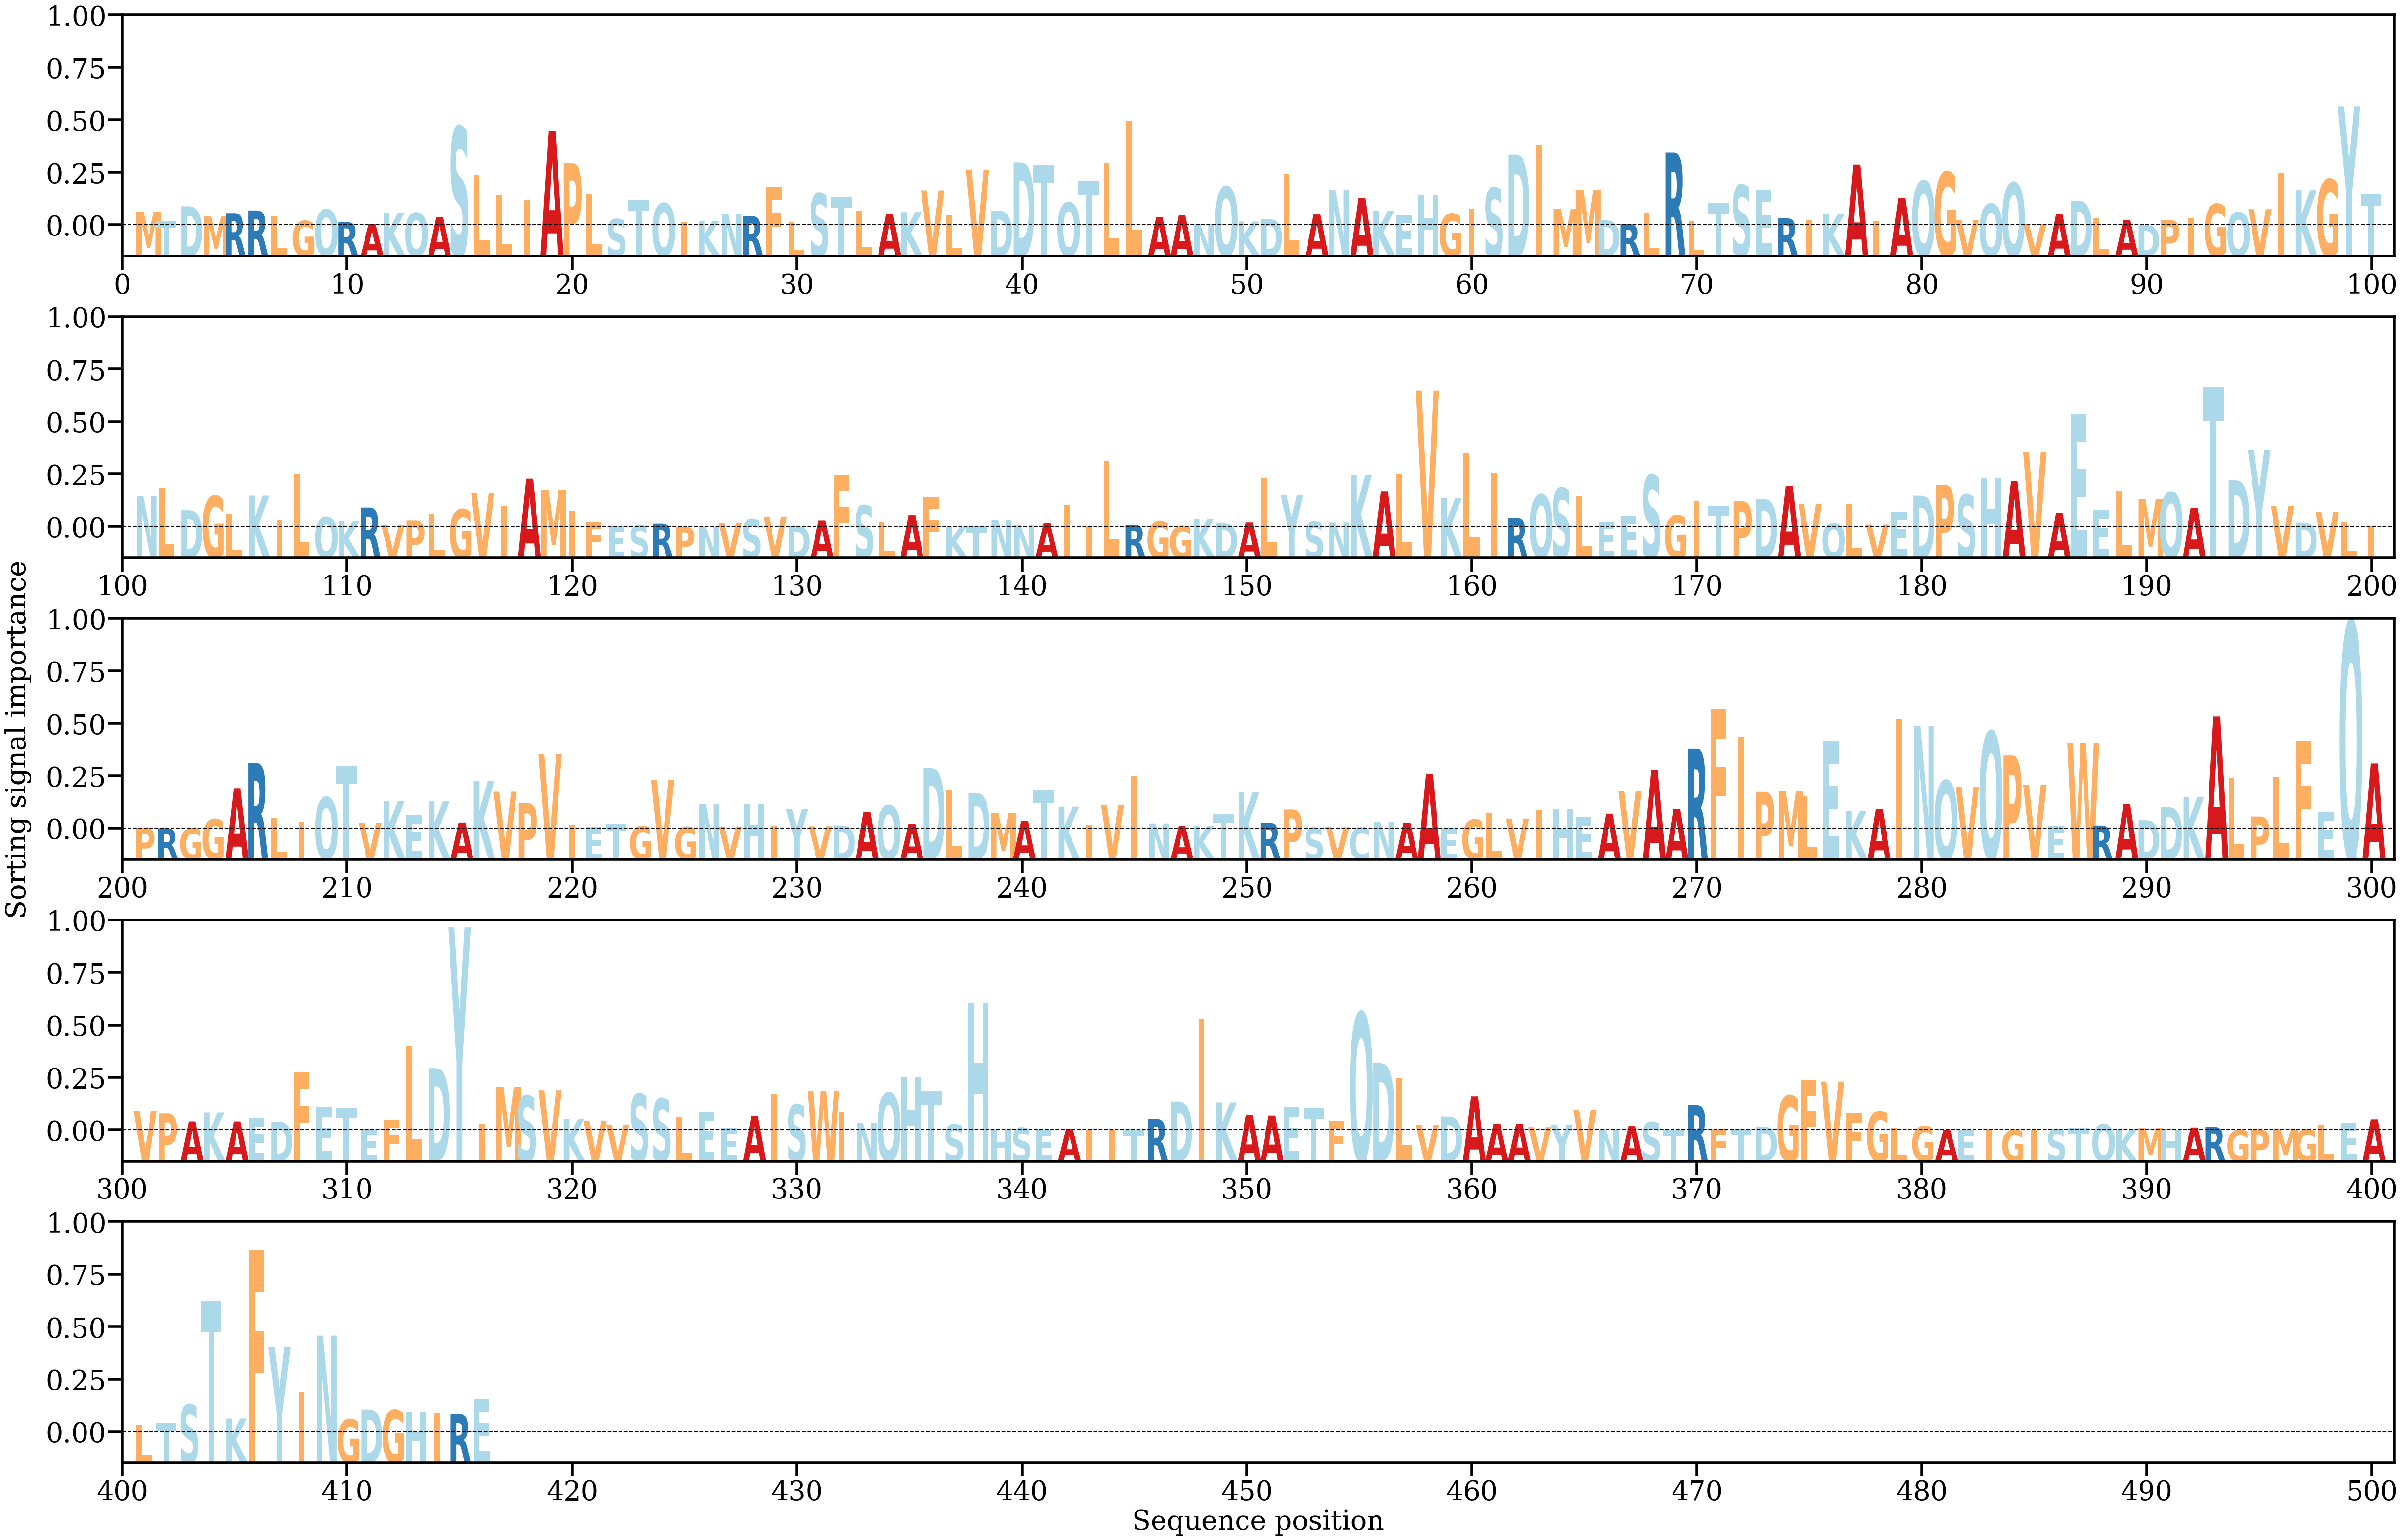

The data file committed next to this chart (first rows):
AA, Alpha
M, [0.00121492]
T, [0.00039138]
D, [0.0017107]
M, [0.00081115]
R, [0.00110483]
R, [0.00134237]
L, [0.0008448]
G, [0.00041243]
Q, [0.00143802]
R, [0.00031878]
A, [0.00015551]
K, [0.00112424]
Q, [0.001126]
A, [0.00074571]
S, [0.00878857]
L, [0.0045146]
L, [0.00267736]
I, [0.00223453]
A, [0.00838962]
P, [0.00553529]
L, [0.00277781]
S, [0.00057848]
T, [0.0022808]
Q, [0.00198768]
I, [0.00029619]
K, [0.00041713]
N, [0.00102228]
R, [0.00084552]
F, [0.00347144]
L, [0.00028936]
S, [0.00283315]
T, [0.00256662]
L, [0.00129967]
A, [0.00099914]
K, [0.00119495]
V, [0.00313256]
L, [0.00094372]
V, [0.00498463]
D, [0.00132008]
D, [0.00560943]
T, [0.0053956]
Q, [0.00204338]
T, [0.00396011]
L, [0.00552208]
L, [0.0093223]
A, [0.00076126]
A, [0.00092951]
N, [0.00012236]
Q, [0.00345123]
K, [0.00035797]
D, [0.00059157]
L, [0.00454861]
A, [0.00098464]
N, [0.00319674]
A, [0.0024303]
K, [0.00130163]
E, [0.00089792]
H, [0.00272384]
G, [0.00105717]
I, [0.00145504]
... 356 more rows
